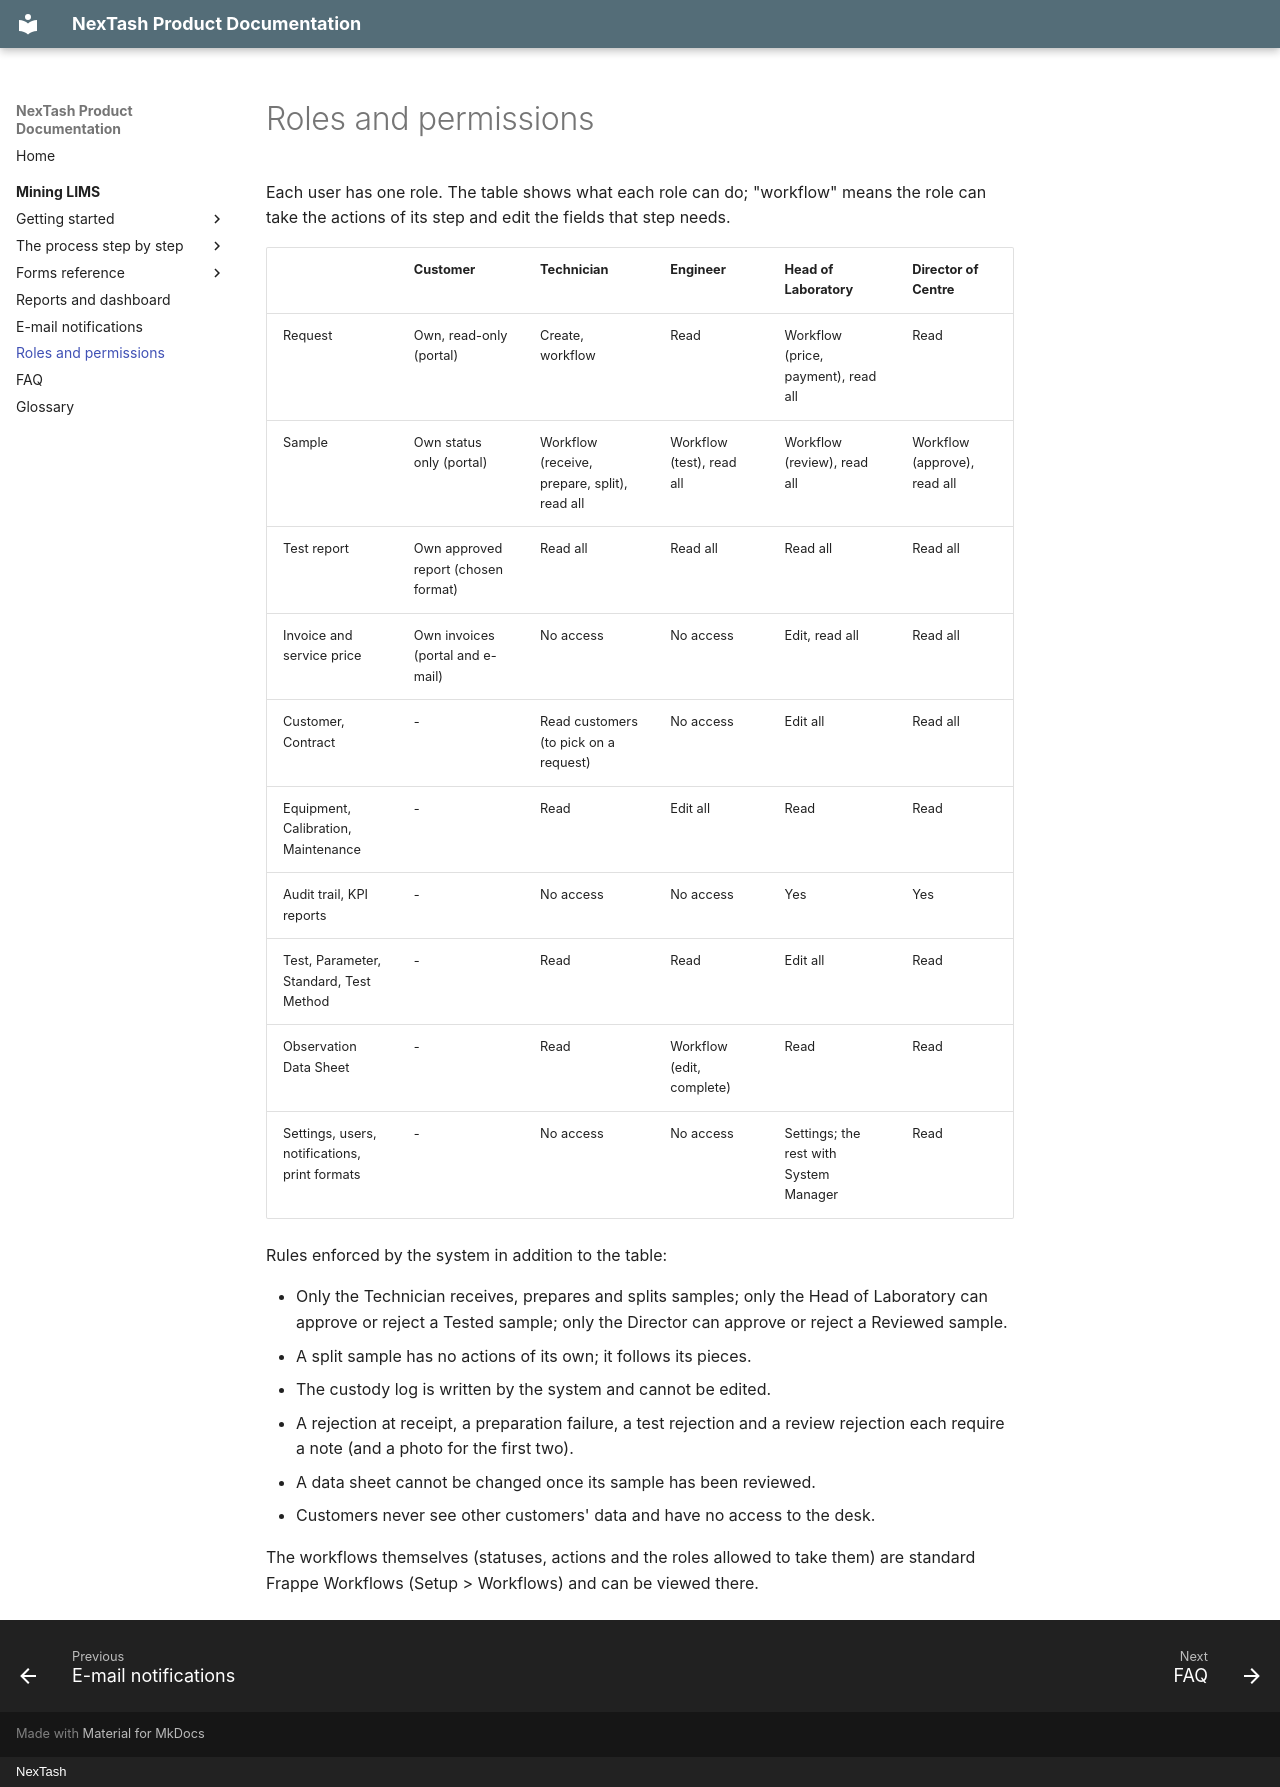

repository: NexTash/mining_lims_docs · page: mining-lims/roles-and-permissions/index.html · generator: mkdocs · copyright: NexTash

# Roles and permissions

Each user has one role. The table shows what each role can do; "workflow" means the role
can take the actions of its step and edit the fields that step needs.

| | Customer | Technician | Engineer | Head of Laboratory | Director of Centre |
| --- | --- | --- | --- | --- | --- |
| Request | Own, read-only (portal) | Create, workflow | Read | Workflow (price, payment), read all | Read |
| Sample | Own status only (portal) | Workflow (receive, prepare, split), read all | Workflow (test), read all | Workflow (review), read all | Workflow (approve), read all |
| Test report | Own approved report (chosen format) | Read all | Read all | Read all | Read all |
| Invoice and service price | Own invoices (portal and e-mail) | No access | No access | Edit, read all | Read all |
| Customer, Contract | - | Read customers (to pick on a request) | No access | Edit all | Read all |
| Equipment, Calibration, Maintenance | - | Read | Edit all | Read | Read |
| Audit trail, KPI reports | - | No access | No access | Yes | Yes |
| Test, Parameter, Standard, Test Method | - | Read | Read | Edit all | Read |
| Observation Data Sheet | - | Read | Workflow (edit, complete) | Read | Read |
| Settings, users, notifications, print formats | - | No access | No access | Settings; the rest with System Manager | Read |

Rules enforced by the system in addition to the table:

- Only the Technician receives, prepares and splits samples; only the Head of Laboratory
  can approve or reject a Tested sample; only the Director can approve or reject a Reviewed
  sample.
- A split sample has no actions of its own; it follows its pieces.
- The custody log is written by the system and cannot be edited.
- A rejection at receipt, a preparation failure, a test rejection and a review rejection
  each require a note (and a photo for the first two).
- A data sheet cannot be changed once its sample has been reviewed.
- Customers never see other customers' data and have no access to the desk.

The workflows themselves (statuses, actions and the roles allowed to take them) are
standard Frappe Workflows (Setup > Workflows) and can be viewed there.
